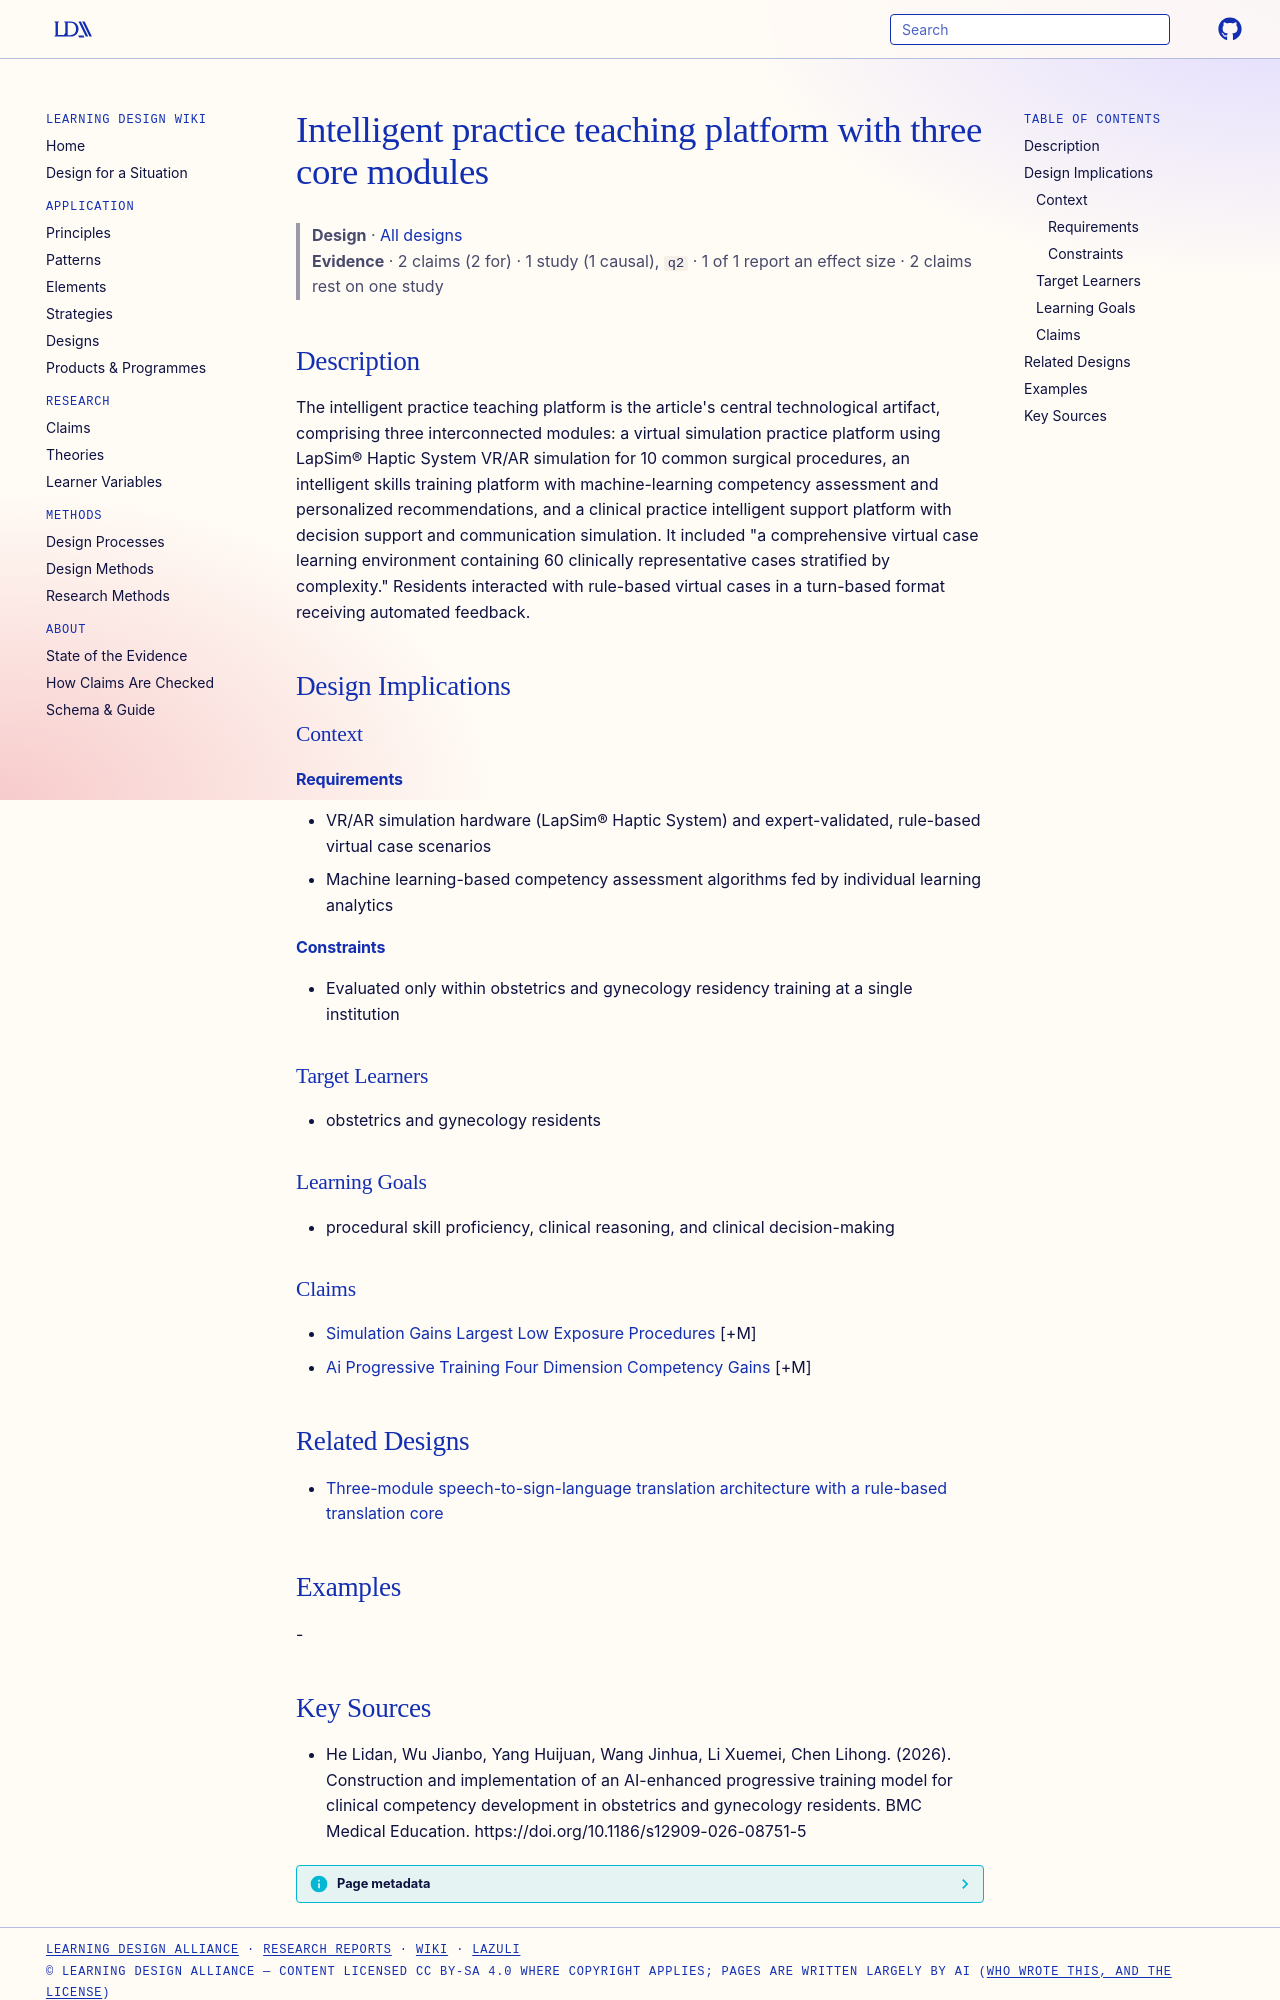

repository: Learning-Design-Alliance/learning-wiki · page: designs/intelligent-practice-teaching-platform-obgyn/index.html · generator: mkdocs

---
type: design
id: intelligent-practice-teaching-platform-obgyn
title: Intelligent practice teaching platform with three core modules
description: "The intelligent practice teaching platform is the article's central technological artifact, comprising three interconnected modules: a virtual simulation practice platform using LapSim® Haptic System VR/AR simulation..."
status: review
generated:
  by: "process:settle-candidates"
  at: 2026-11-05
sources:
  - id: he-lidan-2026
    resource: "https://doi.org/10.1186/s12909-026-08751-5"
    title: "He Lidan, Wu Jianbo, Yang Huijuan, Wang Jinhua, Li Xuemei, Chen Lihong. (2026). Construction and implementation of an AI-enhanced progressive training model for clinical competency development in obstetrics and gynecology residents. BMC Medical Education. https://doi.org/10.1186/s12909-026-08751-5"
    author: He Lidan, Wu Jianbo, Yang Huijuan, Wang Jinhua, Li Xuemei, Chen Lihong
---

# Intelligent practice teaching platform with three core modules

> **Design** · [All designs](index.md)
> **Evidence** · 2 claims (2 for) · 1 study (1 causal), `q2` · 1 of 1 report an effect size · 2 claims rest on one study

## Description
The intelligent practice teaching platform is the article's central technological artifact, comprising three interconnected modules: a virtual simulation practice platform using LapSim® Haptic System VR/AR simulation for 10 common surgical procedures, an intelligent skills training platform with machine-learning competency assessment and personalized recommendations, and a clinical practice intelligent support platform with decision support and communication simulation. It included "a comprehensive virtual case learning environment containing 60 clinically representative cases stratified by complexity." Residents interacted with rule-based virtual cases in a turn-based format receiving automated feedback.

## Design Implications

### Context
#### Requirements
- VR/AR simulation hardware (LapSim® Haptic System) and expert-validated, rule-based virtual case scenarios
- Machine learning-based competency assessment algorithms fed by individual learning analytics
#### Constraints
- Evaluated only within obstetrics and gynecology residency training at a single institution

### Target Learners
- obstetrics and gynecology residents

### Learning Goals
- procedural skill proficiency, clinical reasoning, and clinical decision-making

### Claims
- [Simulation Gains Largest Low Exposure Procedures](../claims/simulation-gains-largest-low-exposure-procedures.md) [+M]
- [Ai Progressive Training Four Dimension Competency Gains](../claims/ai-progressive-training-four-dimension-competency-gains.md) [+M]

## Related Designs

- [Three-module speech-to-sign-language translation architecture with a rule-based translation core](speech-to-sign-translation-three-module-architecture.md)

## Examples
-
